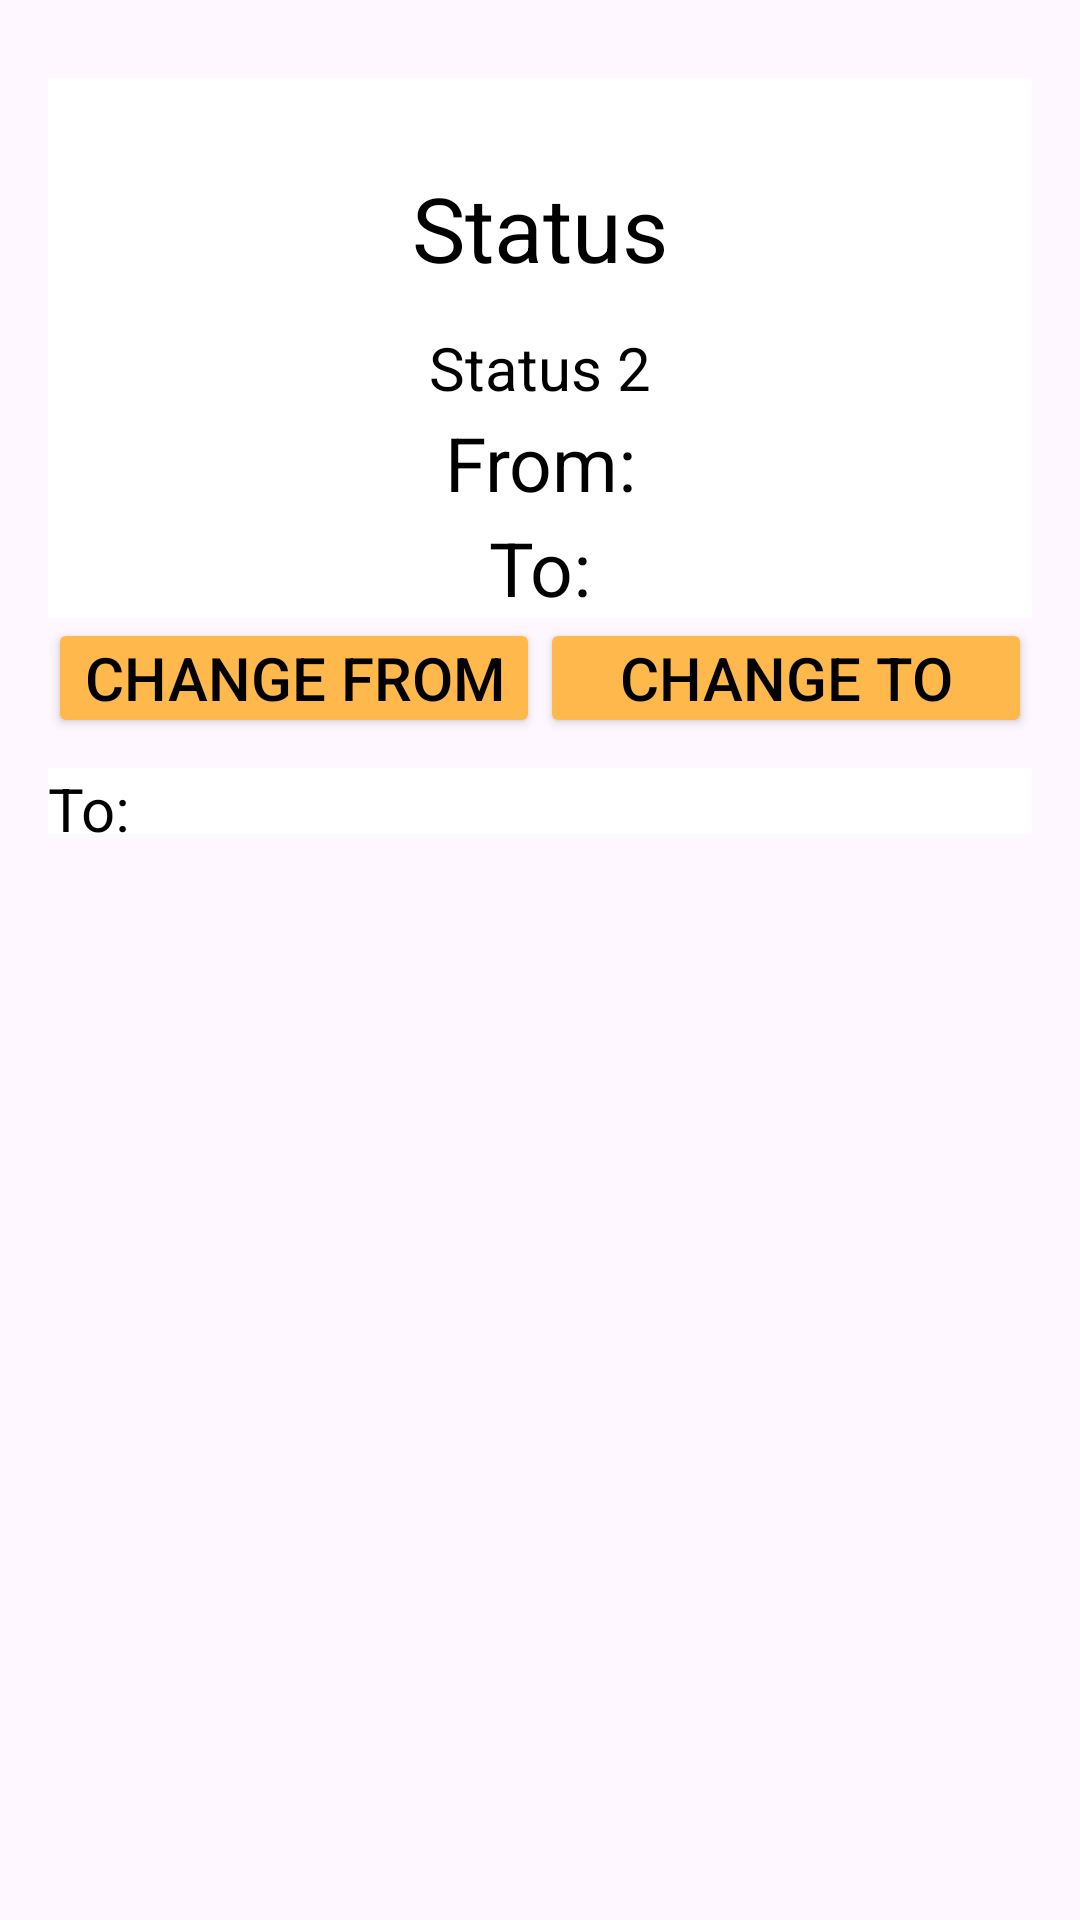

The Android layout XML behind this screen, and the referenced resources:
<!-- AndroidManifest.xml: application theme Theme.TrainApplication -->
<!-- res/layout/activity_ontrain.xml -->
<?xml version="1.0" encoding="utf-8"?>
<LinearLayout xmlns:android="http://schemas.android.com/apk/res/android"
    xmlns:app="http://schemas.android.com/apk/res-auto"
    xmlns:tools="http://schemas.android.com/tools"
    android:layout_width="match_parent"
    android:layout_height="match_parent"
    android:orientation="vertical"
    android:padding="16sp"
    tools:context=".SelectEndActivity"
    >
    <TextView
        android:id="@+id/tvStatus"
        android:layout_width="match_parent"
        android:layout_height="70sp"
        android:layout_marginTop="10sp"
        android:text="Status"
        android:textSize="30sp"
        android:textColor="@color/black"
        android:background="@color/white"
        android:gravity="center|bottom"
        />
    <TextView
        android:id="@+id/tvStatus2"
        android:layout_width="match_parent"
        android:layout_height="40sp"
        android:text="Status 2"
        android:textSize="20sp"
        android:textColor="@color/black"
        android:background="@color/white"
        android:gravity="center|bottom"
        />
    <TextView
        android:id="@+id/tvFromStation"
        android:layout_width="match_parent"
        android:layout_height="35sp"
        android:text="From:"
        android:textSize="25sp"
        android:textColor="@color/black"
        android:background="@color/white"
        android:gravity="center|bottom"
        />
    <TextView
        android:id="@+id/tvToStation"
        android:layout_width="match_parent"
        android:layout_height="35sp"
        android:text="To:"
        android:textSize="25sp"
        android:textColor="@color/black"
        android:background="@color/white"
        android:gravity="center|bottom"
        />

    <LinearLayout
        android:layout_width="match_parent"
        android:layout_height="wrap_content"
        android:orientation="horizontal">

        <Button
            android:id="@+id/btnChangeStart"
            android:layout_width="0dp"
            android:layout_height="40sp"
            android:layout_weight="1"
            android:padding="1sp"
            android:text="Change FROM"
            android:textSize="20sp"
            android:textColor="@color/black"
            android:backgroundTint="@color/txtOrange"
            android:gravity="center"
            />
        <Button
            android:id="@+id/btnChangeEnd"
            android:layout_width="0dp"
            android:layout_height="40sp"
            android:layout_weight="1"
            android:padding="1sp"
            android:text="Change TO"
            android:textSize="20sp"
            android:textColor="@color/black"
            android:backgroundTint="@color/txtOrange"
            android:gravity="center"
            />
    </LinearLayout>


    <TextView
        android:id="@+id/tvTowardsStart"
        android:layout_width="match_parent"
        android:layout_height="22sp"
        android:layout_marginTop="10sp"
        android:text="To:"
        android:textSize="20sp"
        android:textColor="@color/black"
        android:background="@color/white"
        android:gravity="left|bottom"
        />

    <ScrollView
        android:layout_width="match_parent"
        android:layout_height="400sp"
        android:orientation="vertical">

        <LinearLayout
            android:layout_width="match_parent"
            android:layout_height="wrap_content"
            android:orientation="horizontal">

            <LinearLayout
                android:id="@+id/circleparent"
                android:layout_width="wrap_content"
                android:layout_height="wrap_content"
                android:orientation="vertical">

            </LinearLayout>

            <LinearLayout
                android:layout_width="match_parent"
                android:layout_height="wrap_content"
                android:orientation="vertical"
                android:id="@+id/buttonparent">

            </LinearLayout>

        </LinearLayout>
    </ScrollView>
    <TextView
        android:id="@+id/tvTowardsEnd"
        android:layout_width="match_parent"
        android:layout_height="22sp"
        android:layout_marginTop="10sp"
        android:text="To:"
        android:textSize="20sp"
        android:textColor="@color/black"
        android:background="@color/white"
        android:gravity="left|bottom"
        />
</LinearLayout>
<!-- resources referenced by this layout -->
<resources>
  <color name="black">#FF000000</color>
  <color name="txtOrange">#FFB84C</color>
  <color name="white">#FFFFFFFF</color>
  <style name="Theme.TrainApplication" parent="Base.Theme.TrainApplication" />
  <style name="Base.Theme.TrainApplication" parent="Theme.Material3.DayNight.NoActionBar">
          
          
      </style>
</resources>
